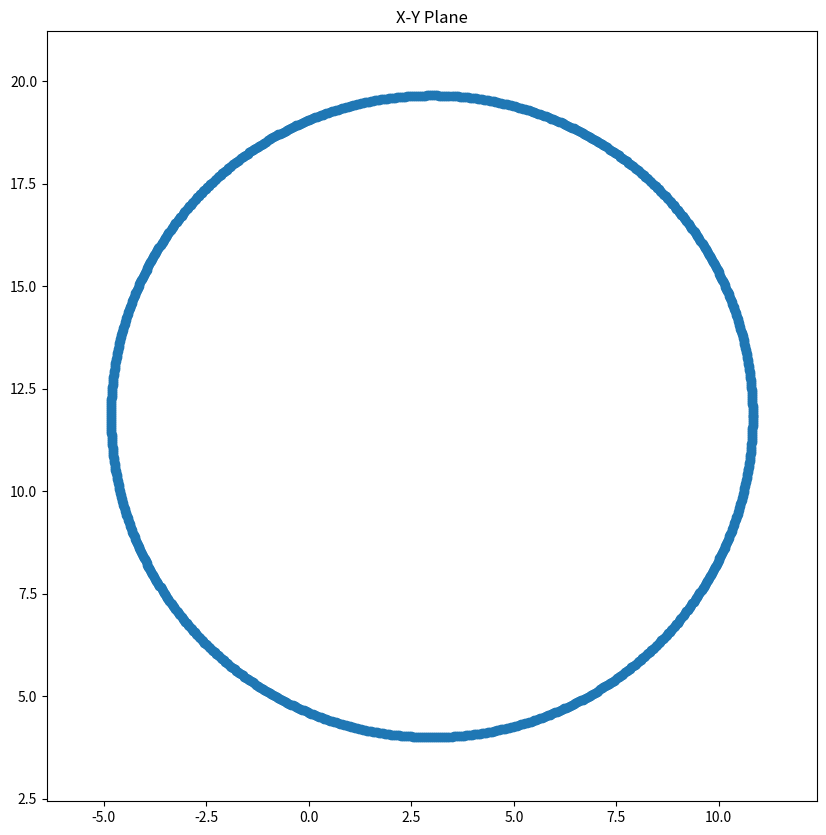
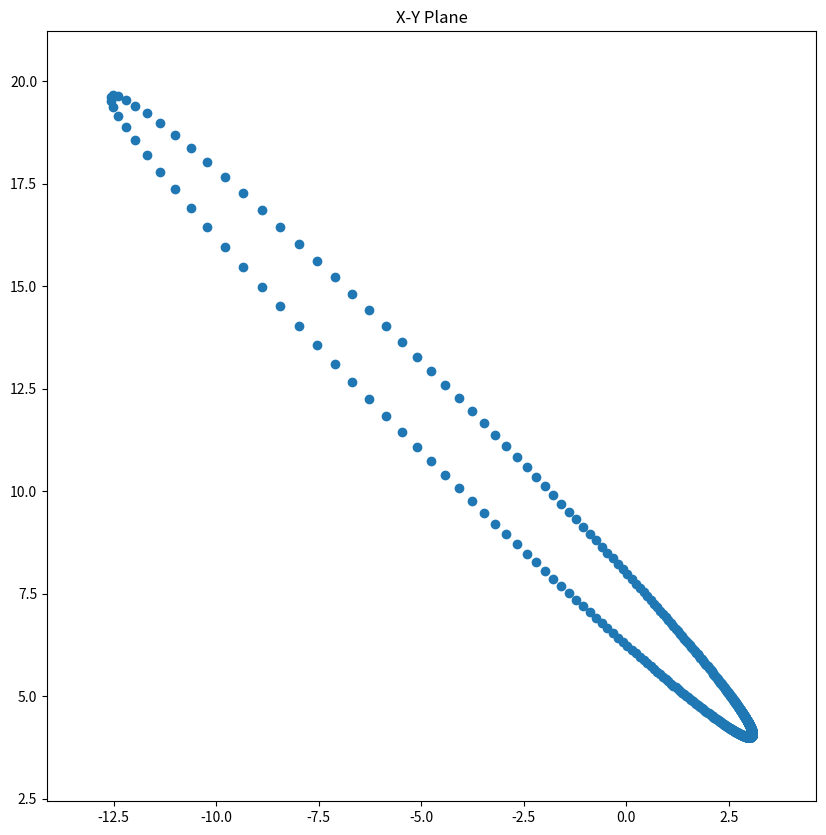

Recreate these plots in Python, in order.
import math
import matplotlib.pyplot as plt
import numpy

def isNumber(input):
    try:
        float(input)
        result = True
    except:
        result = False
    return result

def isAngle(input):
    return (isNumber(input) and input >= 0 and input <= 2*math.pi)

class Coordinate:
    # note that coordinates are static points in space that cannot change with time

    def __init__(self,x = None,y = None,z = None):
        #make this make sure that the coordianates are some sort of number
        self.x = 0
        self.y = 0
        self.z = 0
        if x is not None:
            if isNumber(x):
                self.x = x
            if y is not None:
                if isNumber(y):
                    self.y = y
                if z is not None:
                    if isNumber(z):
                        self.z = z

    def __str__(self):
        return "X:" + str(self.x) +" Y:" + str(self.y) + " Z:" + str(self.z)

    def distance(self,other):
        result = "Error"
        if isinstance(other,Coordinate):
            deltaX = self.x - other.getX()
            deltaY = self.y - other.getY()
            deltaZ = self.z - other.getZ()
            result = math.sqrt(deltaX**2 + deltaY**2 + deltaZ**2)
        return result

    def getX(self):
        return self.x

    def getY(self):
        return self.y

    def getZ(self):
        return self.z

    def addCoor(self,other):
        #this returns a vector from self to other
        distance = self.distance(other)
        angleXY = math.acos(other.getX()/other.getY())
        angleZY = math.acos(other.getZ()/other.getY())
        vector = Vector(distance,angleXY,angleZY)
        return vector

    def addVector(self,other):
        #this returns a Coordinate
        return other + self

    def __add__(self,other):
        if isinstance(other,Coordinate):
            return self.addCoor(other)
        elif (isinstance(other,Vector)):
            return self.addVector(other)
        else:
            return other

class Vector:
    #three demensional vector
    def __init__(self,distance,angleXY,angleZY = None):

        if isNumber(distance):
            self.distance = distance
        else:
            self.distance = 0

        if isAngle(angleXY):
            self.angleXY = angleXY
        else:
            self.angleXY = 0

        if angleZY is not None and isAngle(angleZY):
            self.angleZY = angleZY
        else:
            self.angleZY = 0
                        
        self.i = distance * math.cos(self.angleXY)
        self.j = distance * (math.sin(self.angleXY) + math.cos(self.angleZY))
        self.k = distance * math.sin(self.angleZY)
        #i = x
        #j = y
        #k = z

    def addCoor(self,other):
        #we know that other is a Coordinate here
        x = other.getX()
        y = other.getY()
        z = other.getZ()

        result = Coordinate(x+self.i,y+self.j,z+self.k)
        return result


    def __add__(self,other):
        if isinstance(other,Coordinate):
            return self.addCoor(other)
        else:
            return other

    def get_xy(self):
        return angleXY

    def get_zy(self):
        return angleZY

class Ellipse:
    
    def __init__(self,focal_one,focal_two,eccentricity = None):

        if isinstance(focal_one,Coordinate):
            self.focal_one = focal_one
        else:
            print("Error: Creating an Ellipse\nfocal_one is not a Coordinate")
            self.focal_one = Coordinate()

        if isinstance(focal_two,Coordinate):
            self.focal_two = focal_two
        else:
            print("Error: Creating an Ellipse\nfocal_two is not a Coordinate")
            self.focal_two = Coordinate()

        if eccentricity is not None and isNumber(eccentricity):
            self.eccentricity = eccentricity
        else:
            self.eccentricity = 0

        self.semimajor_axis = focal_one.distance(focal_two)/2
        self.semiminor_axis = math.sqrt(self.semimajor_axis**2*(1-self.eccentricity**2))
        self.area = math.pi * self.semimajor_axis * self.semiminor_axis


    def __str__(self):
        string = "Focal One = " + str(self.focal_one)
        string += "\nFocal Two = " + str(self.focal_two)
        string += "\nEccentricity = " + str(self.eccentricity)
        string += "\nSemimajor axis = " + str(self.semimajor_axis)
        string += "\nSemiminor axis = " + str(self.semiminor_axis)
        string += "\nArea = " + str(self.area)
        return string

    def radius(self,theta):
        #this result is from the primary axis or focal_one
        #theta is in radians
        result = self.semimajor_axis * (1 - self.eccentricity**2)
        result = result / (1 + self.eccentricity * math.cos(theta))
        return result

    def plot_angle(self):
        # this plot is the radius as a function of angle
        radius = []
        theta = numpy.linspace(0,2*math.pi,1000)
        for x in theta:
            radius.append(self.radius(x))
        plt.plot(theta,radius)
        plt.xlabel('Radians')
        plt.show()

    def eccentricity_from_axis(self,semimajor_axis,semiminor_axis):
        result = (1+(semimajor_axis/semiminor_axis)) * (1-(semimajor_axis/semiminor_axis))
        result = math.sqrt(result)
        return result

    def viewed_from_angle(self,other):                                     
        #this accepts a Vector to the first focal point
        #it returns another Ellispse that is not to scale of the distance viewed
        if not isinstance(other,Vector):
            return None
        #somewhat janky but it means I don't have another level of indentation
        #for now I will try immplementing for just an angle variation on X
        new_focal_one = self.focal_one + other
        new_focal_two = self.focal_two + other

        



    def plot_cross_section(self,title,points = None):
        #Iproject the ellipse as a 2d object by using the plane of the ellipse as a referenec frame
        if points is None:
            points = 1000
        theta = numpy.linspace(0,2*math.pi,points)
        x_values = []
        y_values = []
        max_x = None
        min_x = None
        max_y = None
        min_y = None

        #this creates the values that will be plotted
        for i in theta:
            r = self.radius(i)
            v = Vector(r,i)
            location = v + self.focal_one
            x = location.getX()
            y = location.getY()
            x_values.append(x)
            y_values.append(y)
            if(max_x is None or x > max_x):
                max_x = x
            if(min_x is None or x < min_x):
                min_x = x
            if(max_y is None or y > max_y):
                max_y = y
            if(min_y is None or y < min_y):
                min_y = y

        x_difference = max_x - min_x
        y_difference = max_y - min_y

        #at this point we know the upper and lower bounds of the graph
        #so I'm going to add 10% to give some visibility

        increase = .1

        max_x += x_difference * increase
        min_x -= x_difference * increase

        max_y += y_difference * increase
        min_y -= y_difference * increase

        fig = plt.figure(figsize=(10,10))
        ax = fig.add_subplot(111,aspect = 'equal',title = "X-Y Plane")

        ax.axis([min_x,max_x,min_y,max_y])

        ax.scatter(x_values,y_values)


        plt.show()


a = Coordinate(3,4)
b = Coordinate(10,-10)
#z-values don't quite work yet

circle_one = Ellipse(a,b)
ellipse_one = Ellipse(a,b,0.99)

print(circle_one)
#circle_one.plot_angle()
circle_one.plot_cross_section("Circle")
#is a circle, just doesn't look it

print("\n")

print(ellipse_one)
#ellipse_one.plot_angle()
ellipse_one.plot_cross_section("Ellipse")
#they always seem to look the same